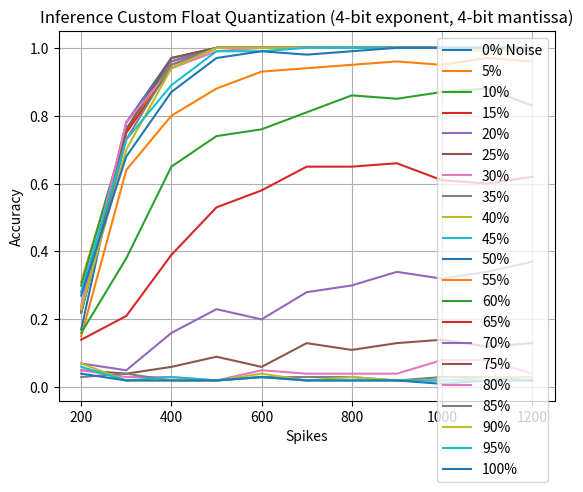

Python code for this plot:
import matplotlib.pyplot as plt
#import matplotlib
#matplotlib.rcParams['text.usetex'] = True

x = [ 200, 300, 400, 500, 600, 700, 800, 900, 1000, 1100, 1200 ]

###############
y00 = [ 0.17, 0.78, 0.97, 1.00, 1.00, 1.00, 1.00, 1.00, 1.00, 1.00, 1.00 ]
plt.plot(x, y00, label="0% Noise")

y05 = [ 0.31, 0.75, 0.95, 1.00, 1.00, 1.00, 1.00, 1.00, 1.00, 1.00, 1.00 ]
plt.plot(x, y05, label="5%")

y10 = [ 0.30, 0.76, 0.96, 1.00, 1.00, 1.00, 1.00, 1.00, 1.00, 1.00, 1.00 ]
plt.plot(x, y10, label="10%")

y15 = [ 0.22, 0.75, 0.94, 1.00, 1.00, 1.00, 1.00, 1.00, 1.00, 1.00, 1.00 ]
plt.plot(x, y15, label="15%")

y20 = [ 0.23, 0.78, 0.96, 1.00, 1.00, 1.00, 1.00, 1.00, 1.00, 1.00, 1.00 ]
plt.plot(x, y20, label="20%")

y25 = [ 0.22, 0.76, 0.97, 1.00, 1.00, 1.00, 1.00, 1.00, 1.00, 1.00, 0.99 ]
plt.plot(x, y25, label="25%")

y30 = [ 0.24, 0.78, 0.94, 0.99, 1.00, 1.00, 1.00, 1.00, 1.00, 1.00, 1.00 ]
plt.plot(x, y30, label="30%")

y35 = [ 0.22, 0.73, 0.95, 1.00, 1.00, 1.00, 1.00, 1.00, 1.00, 1.00, 1.00 ]
plt.plot(x, y35, label="35%")

y40 = [ 0.23, 0.70, 0.94, 1.00, 1.00, 1.00, 1.00, 1.00, 1.00, 0.99, 1.00 ]
plt.plot(x, y40, label="40%")

y45 = [ 0.28, 0.73, 0.89, 0.99, 0.99, 1.00, 1.00, 1.00, 1.00, 1.00, 1.00 ]
plt.plot(x, y45, label="45%")

y50 = [ 0.27, 0.68, 0.87, 0.97, 0.99, 0.98, 0.99, 1.00, 1.00, 1.00, 1.00 ]
plt.plot(x, y50, label="50%")

y55 = [ 0.15, 0.64, 0.80, 0.88, 0.93, 0.94, 0.95, 0.96, 0.95, 0.97, 0.96 ]
plt.plot(x, y55, label="55%")

y60 = [ 0.16, 0.38, 0.65, 0.74, 0.76, 0.81, 0.86, 0.85, 0.87, 0.88, 0.83 ]
plt.plot(x, y60, label="60%")

y65 = [ 0.14, 0.21, 0.39, 0.53, 0.58, 0.65, 0.65, 0.66, 0.61, 0.60, 0.62 ]
plt.plot(x, y65, label="65%")

y70 = [ 0.07, 0.05, 0.16, 0.23, 0.20, 0.28, 0.30, 0.34, 0.32, 0.34, 0.37 ]
plt.plot(x, y70, label="70%")

y75 = [ 0.05, 0.04, 0.06, 0.09, 0.06, 0.13, 0.11, 0.13, 0.14, 0.12, 0.13 ]
plt.plot(x, y75, label="75%")

y80 = [ 0.05, 0.03, 0.03, 0.02, 0.05, 0.04, 0.04, 0.04, 0.08, 0.08, 0.04 ]
plt.plot(x, y80, label="80%")

y85 = [ 0.03, 0.04, 0.02, 0.02, 0.03, 0.03, 0.03, 0.02, 0.03, 0.03, 0.02 ]
plt.plot(x, y85, label="85%")

y90 = [ 0.07, 0.02, 0.02, 0.02, 0.04, 0.02, 0.03, 0.02, 0.02, 0.03, 0.03 ]
plt.plot(x, y90, label="90%")

y95 = [ 0.06, 0.02, 0.03, 0.02, 0.03, 0.02, 0.02, 0.02, 0.02, 0.02, 0.02 ]
plt.plot(x, y95, label="95%")

y100 = [ 0.04, 0.02, 0.02, 0.02, 0.03, 0.02, 0.02, 0.02, 0.01, 0.02, 0.02 ]
plt.plot(x, y100, label="100%")


plt.xlabel('Spikes')
plt.ylabel('Accuracy')

plt.title('Inference Custom Float Quantization (4-bit exponent, 4-bit mantissa)')

plt.legend()
plt.grid()

plt.show()